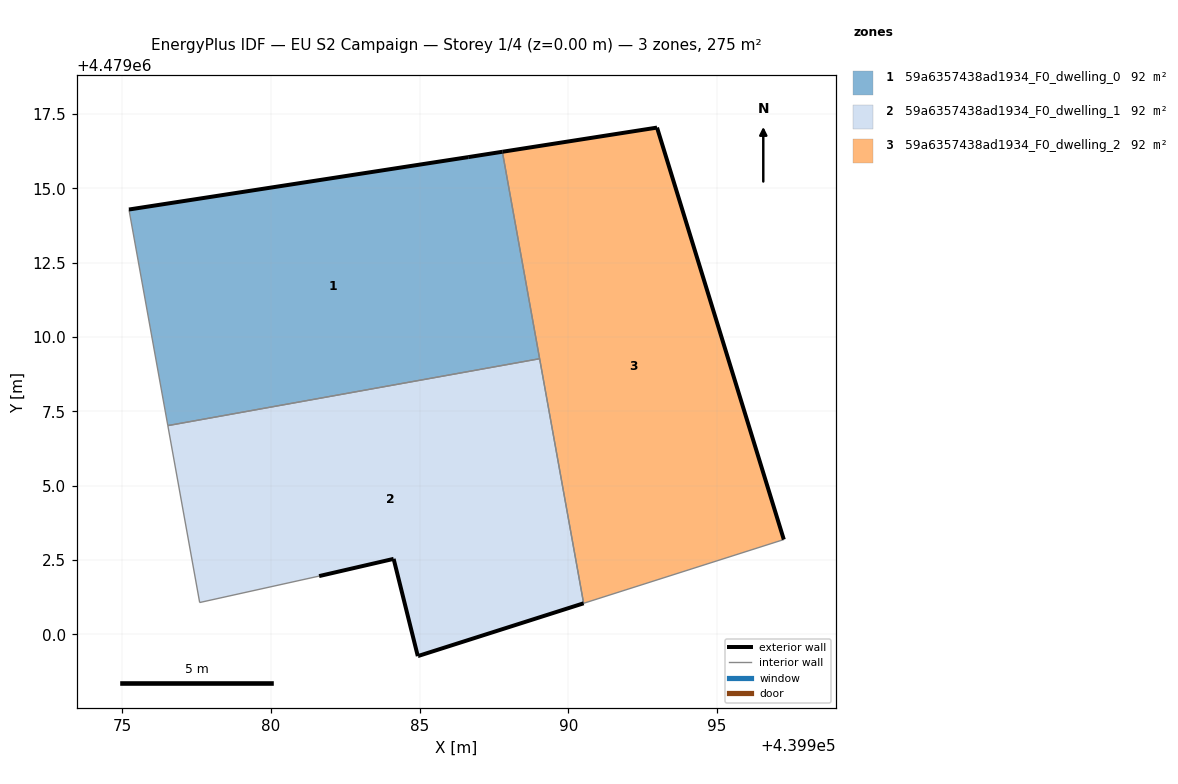
=== STOREY PLAN SPEC (per zone: floor XY polygon, exterior-wall plan segments, windows/doors) ===
zone 1: 59a6357438ad1934_F0_dwelling_0  (91.8 m²)
  floor: (439989.03, 4479009.27) (439987.78, 4479016.23) (439986.63, 4479016.05) (439975.22, 4479014.29) (439976.53, 4479007.02)
  exterior wall: (439975.22, 4479014.29) – (439986.63, 4479016.05)  [11.5 m]
  exterior wall: (439986.63, 4479016.05) – (439987.78, 4479016.23)  [1.2 m]
  interior walls: 3
zone 2: 59a6357438ad1934_F0_dwelling_1  (91.8 m²)
  floor: (439990.52, 4479001.05) (439989.03, 4479009.27) (439976.53, 4479007.02) (439977.60, 4479001.07) (439981.62, 4479001.96) (439984.12, 4479002.54) (439984.94, 4478999.27) (439984.96, 4478999.28)
  exterior wall: (439984.96, 4478999.28) – (439984.94, 4478999.27)  [0.0 m]
  exterior wall: (439984.94, 4478999.27) – (439984.12, 4479002.54)  [3.4 m]
  exterior wall: (439984.12, 4479002.54) – (439981.62, 4479001.96)  [2.6 m]
  exterior wall: (439990.52, 4479001.05) – (439984.96, 4478999.28)  [5.8 m]
  interior walls: 4
zone 3: 59a6357438ad1934_F0_dwelling_2  (91.8 m²)
  floor: (439997.25, 4479003.19) (439992.98, 4479017.05) (439987.78, 4479016.23) (439990.52, 4479001.05)
  exterior wall: (439992.98, 4479017.05) – (439997.25, 4479003.19)  [14.5 m]
  exterior wall: (439987.78, 4479016.23) – (439992.98, 4479017.05)  [5.3 m]
  interior walls: 3

=== DERIVED (storey summary) ===
Building: EU S2 Campaign
Storey: 1 of 4  (floor level z = 0.00 m)
Storey gross floor area: 275.5 m²
Zones on this storey: 3
  - 59a6357438ad1934_F0_dwelling_0: floor 91.8 m²; exterior wall 12.7 m (38.1 m²); WWR 0.0%
  - 59a6357438ad1934_F0_dwelling_1: floor 91.8 m²; exterior wall 11.8 m (35.4 m²); WWR 0.0%
  - 59a6357438ad1934_F0_dwelling_2: floor 91.8 m²; exterior wall 19.8 m (59.3 m²); WWR 0.0%
Zone adjacency (shared interzone walls):
  - 59a6357438ad1934_F0_dwelling_0 ↔ 59a6357438ad1934_F0_dwelling_1
  - 59a6357438ad1934_F0_dwelling_0 ↔ 59a6357438ad1934_F0_dwelling_2
  - 59a6357438ad1934_F0_dwelling_1 ↔ 59a6357438ad1934_F0_dwelling_2